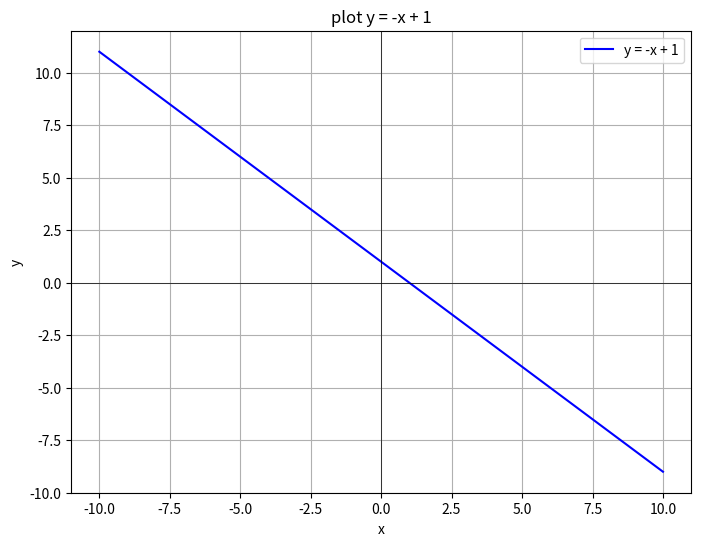
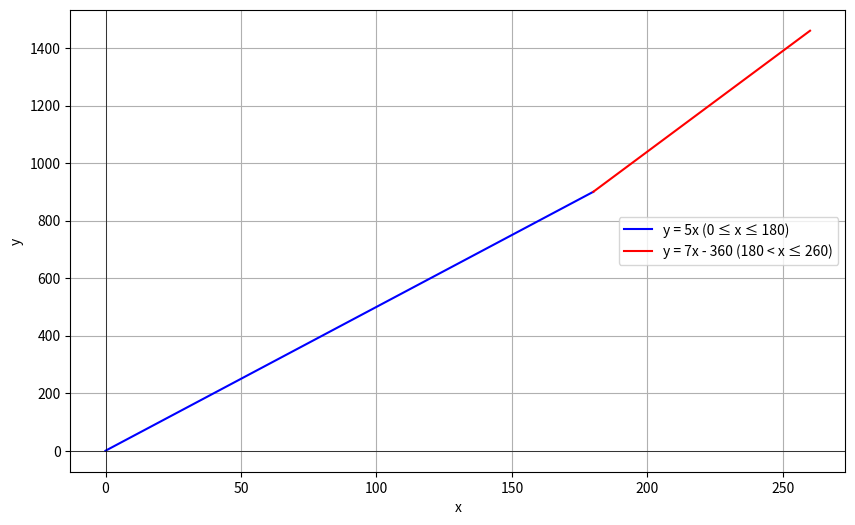
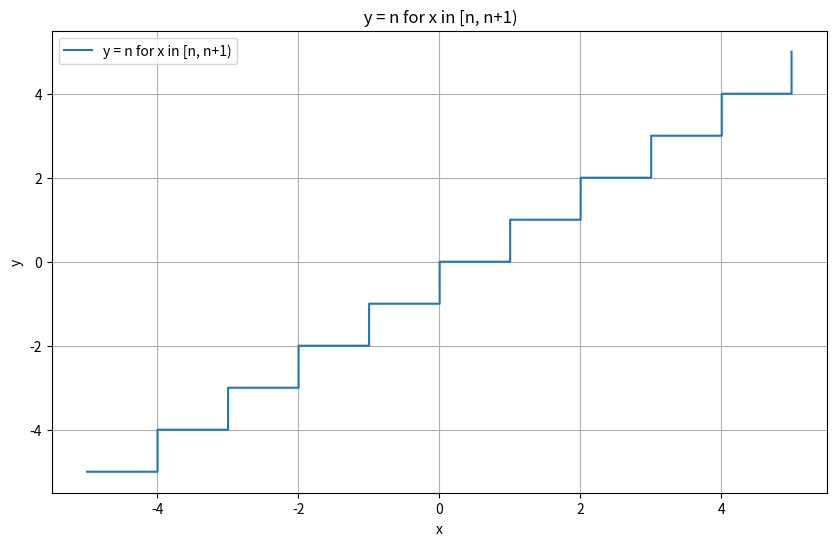

Source code (Python) for these figures, in order:
x = 1

# 正比例函数
y = 2 * x
# 一次函数
y = -3 * x - 1
# 反比例函数
y = -(2 / x)
# 二次函数
y = x **2 + 2 * x - 3

# 定义变量的域
# https://geek-docs.com/sympy/sympy-questions/53_sympy_sympy_define_domain_of_variable.html


from sympy import symbols
# 定义一个整数变量
x = symbols('x', domain='Z')
# 定义一个有理数变量
y = symbols('y', domain='Q')
# 定义一个实数变量
z = symbols('z', domain='R')


# --------------------------------------------
# todo: 学一下画图包 matplotlib
# page 94
# 画函数图像y = -x + 1
import matplotlib.pyplot as plt
import numpy as np

# 定义 x 的范围
x = np.linspace(-10, 10, 400)

# 定义 y = -x + 1
y = -x + 1

plt.figure(figsize=(8, 6))

# 画图
plt.plot(x, y, label='y = -x + 1', color='b')

plt.title('plot y = -x + 1')
plt.xlabel('x')
plt.ylabel('y')

# 显示网格
plt.grid(True)

# 显示图例
plt.legend()

# 显示图像
plt.axhline(0, color='black',linewidth=0.5)
plt.axvline(0, color='black',linewidth=0.5)
plt.show()


# --------------------------------------------
# page 94， example 4, 分段函数
def water_fee(x):
    if 0 <= x <= 180:
        y = 5 * x
    if 180 < x <= 260:
        y = 7 * x - 360
    return y

# 定义 x 的范围
x1 = np.linspace(0, 180, 1000)
x2 = np.linspace(180.01, 260, 1000)


y1 = 5 * x1
y2 = 7 * x2 - 360

plt.figure(figsize=(10, 6))
plt.plot(x1, y1, label='y = 5x (0 ≤ x ≤ 180)', color='b')
plt.plot(x2, y2, label='y = 7x - 360 (180 < x ≤ 260)', color='r')

# 添加x轴和y轴
plt.xlabel('x')
plt.ylabel('y')

plt.grid(True)

plt.legend()
plt.axhline(0, color='black', linewidth=0.5)
plt.axvline(0, color='black', linewidth=0.5)
plt.show()


# --------------------------------------------
# page 95， example 5, 分段函数画图
# 当 n属于整数，当x属于[n, n-1)，y = n
import matplotlib.pyplot as plt
import numpy as np

# 定义函数
def example5(x):
    return np.floor(x).astype(int)

# 创建x值范围
x_values = np.linspace(-5, 5, 1000)
y_values = example5(x_values)

# 创建图形
plt.figure(figsize=(10, 6))

# 绘制函数
plt.step(x_values, y_values, where='post', label='y = n for x in [n, n+1)')

# 设置标题和标签
plt.title(' y = n for x in [n, n+1)')
plt.xlabel('x')
plt.ylabel('y')

plt.grid(True)
plt.legend()
plt.show()


# --------------------------------------------
# page 96, example 8
# 已知 f(x) = x^2, 求 f(x-1)
# f(x-1) = (x-1) ^ 2 = x^2 - 2x + 1
def example_8(x):
    y = x * x
    return y

def example_8_b(x):
    y = x * x - 2* x + 1
    return y

x = 0
print(example_8(x - 1))
print(example_8_b(x))
x = 1
print(example_8(x - 1))
print(example_8_b(x))
x = 2
print(example_8(x - 1))
print(example_8_b(x))
